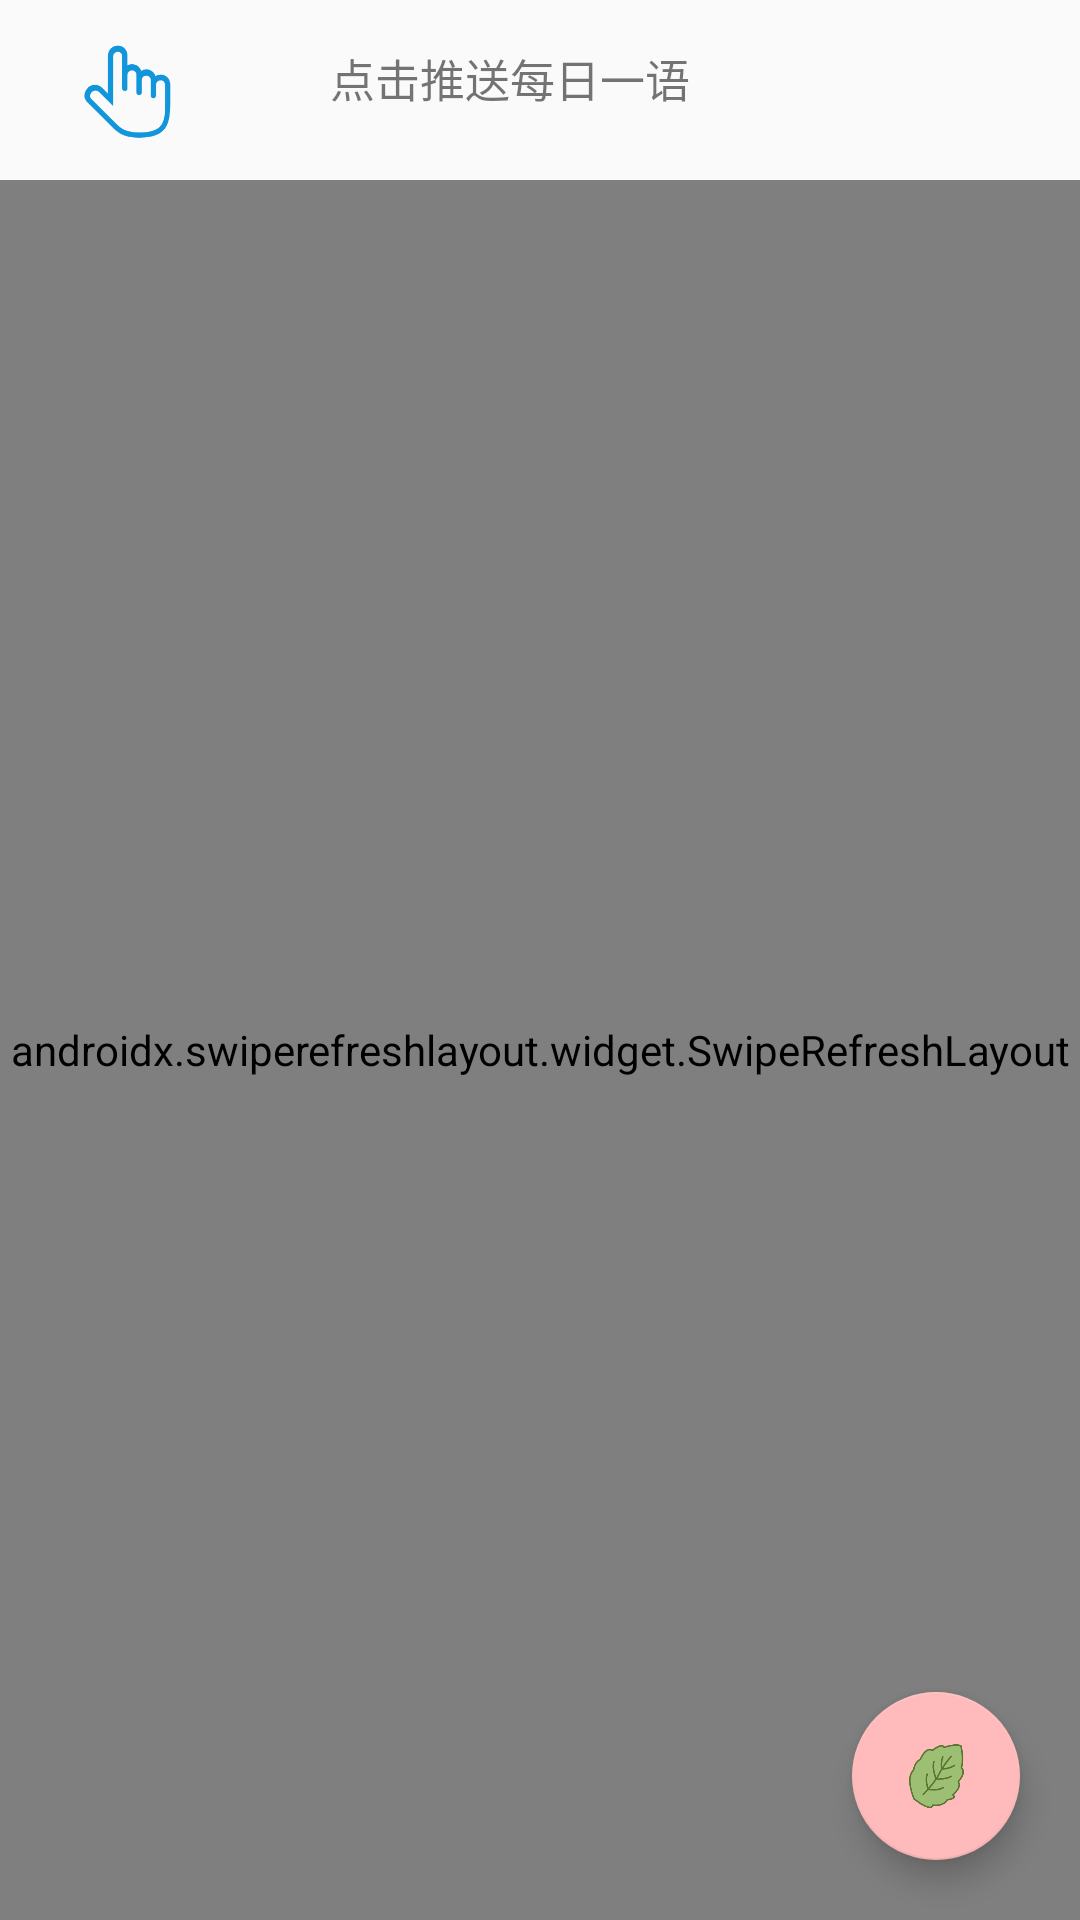

This screen was rendered from an Android layout file. Write that file and the resources it references.
<!-- AndroidManifest.xml: application theme Theme.AppCompat.Light.DarkActionBar -->
<!-- res/layout/activity_main.xml -->
<?xml version="1.0" encoding="utf-8"?>
<androidx.constraintlayout.widget.ConstraintLayout xmlns:android="http://schemas.android.com/apk/res/android"
    xmlns:app="http://schemas.android.com/apk/res-auto"
    xmlns:tools="http://schemas.android.com/tools"
    android:id="@+id/constraintLayout"
    android:layout_width="match_parent"
    android:layout_height="match_parent"
    tools:context=".MainActivity">

    <ImageView
        android:id="@+id/img_back"
        android:layout_width="0dp"
        android:layout_height="0dp"
        android:scaleType="fitXY"
        app:layout_constraintBottom_toBottomOf="parent"
        app:layout_constraintEnd_toEndOf="parent"
        app:layout_constraintStart_toStartOf="parent"
        app:layout_constraintTop_toTopOf="parent"
        tools:srcCompat="@drawable/snow" />

    <LinearLayout
        android:id="@+id/linearLayout"
        android:layout_width="0dp"
        android:layout_height="60dp"
        android:orientation="horizontal"
        android:cacheColorHint="#00000000"
        app:layout_constraintEnd_toEndOf="parent"
        app:layout_constraintStart_toStartOf="parent"
        app:layout_constraintTop_toTopOf="parent"
        tools:ignore="UseCompoundDrawables">

        <ImageView
            android:id="@+id/imgclick"
            android:layout_width="35dp"
            android:layout_height="35dp"
            android:layout_marginStart="25dp"
            android:layout_marginTop="13dp"
            android:contentDescription="@string/todo3"
            app:srcCompat="@drawable/click" />

        <TextView
            android:id="@+id/txt_one_speak"
            android:layout_width="0dp"
            android:layout_height="match_parent"
            android:layout_marginStart="40dp"
            android:layout_weight="1"
            android:paddingStart="10dp"
            android:paddingTop="15dp"
            android:text="@string/txt_bianqian"
            android:textSize="15sp"
            tools:ignore="RtlSymmetry" />
    </LinearLayout>

    <androidx.swiperefreshlayout.widget.SwipeRefreshLayout
        android:id="@+id/swiperefresh"
        android:layout_width="match_parent"
        android:layout_height="0dp"
        app:layout_constraintBottom_toBottomOf="parent"
        app:layout_constraintEnd_toEndOf="parent"
        app:layout_constraintStart_toStartOf="parent"
        app:layout_constraintTop_toBottomOf="@+id/linearLayout">

        <ListView
            android:id="@+id/listview"
            android:layout_width="match_parent"
            android:layout_height="0dp"
            android:cacheColorHint="#00000000"
            app:layout_constraintBottom_toBottomOf="parent"
            app:layout_constraintEnd_toEndOf="parent"
            app:layout_constraintStart_toStartOf="parent"
            app:layout_constraintTop_toTopOf="parent" />

    </androidx.swiperefreshlayout.widget.SwipeRefreshLayout>

    <com.google.android.material.floatingactionbutton.FloatingActionButton
        android:id="@+id/floatBut"
        android:layout_width="wrap_content"
        android:layout_height="wrap_content"
        android:layout_marginEnd="20dp"
        android:layout_marginBottom="20dp"
        android:clickable="true"
        android:contentDescription="@string/floatbut"
        app:backgroundTint="@color/fabColor1"
        app:layout_constraintBottom_toBottomOf="parent"
        app:layout_constraintEnd_toEndOf="parent"
        app:srcCompat="@drawable/branch"
        tools:ignore="MissingConstraints,SpeakableTextPresentCheck,TouchTargetSizeCheck,TouchTargetSizeCheck,TouchTargetSizeCheck,TouchTargetSizeCheck,TouchTargetSizeCheck,ImageContrastCheck,DuplicateSpeakableTextCheck,DuplicateSpeakableTextCheck,DuplicateSpeakableTextCheck,DuplicateSpeakableTextCheck" />
</androidx.constraintlayout.widget.ConstraintLayout>
<!-- resources referenced by this layout -->
<resources>
  <color name="fabColor1">#ffbbbb</color>
  <!-- drawable branch: jpg bitmap (drawable-v24, 11273 bytes) -->
  <!-- drawable click: png bitmap (drawable-v24, 7149 bytes) -->
  <!-- drawable snow: png bitmap (drawable-v24, 107741 bytes) -->
  <string name="floatbut">TODO</string>
  <string name="todo3">TODO</string>
  <string name="txt_bianqian">点击推送每日一语</string>
</resources>
